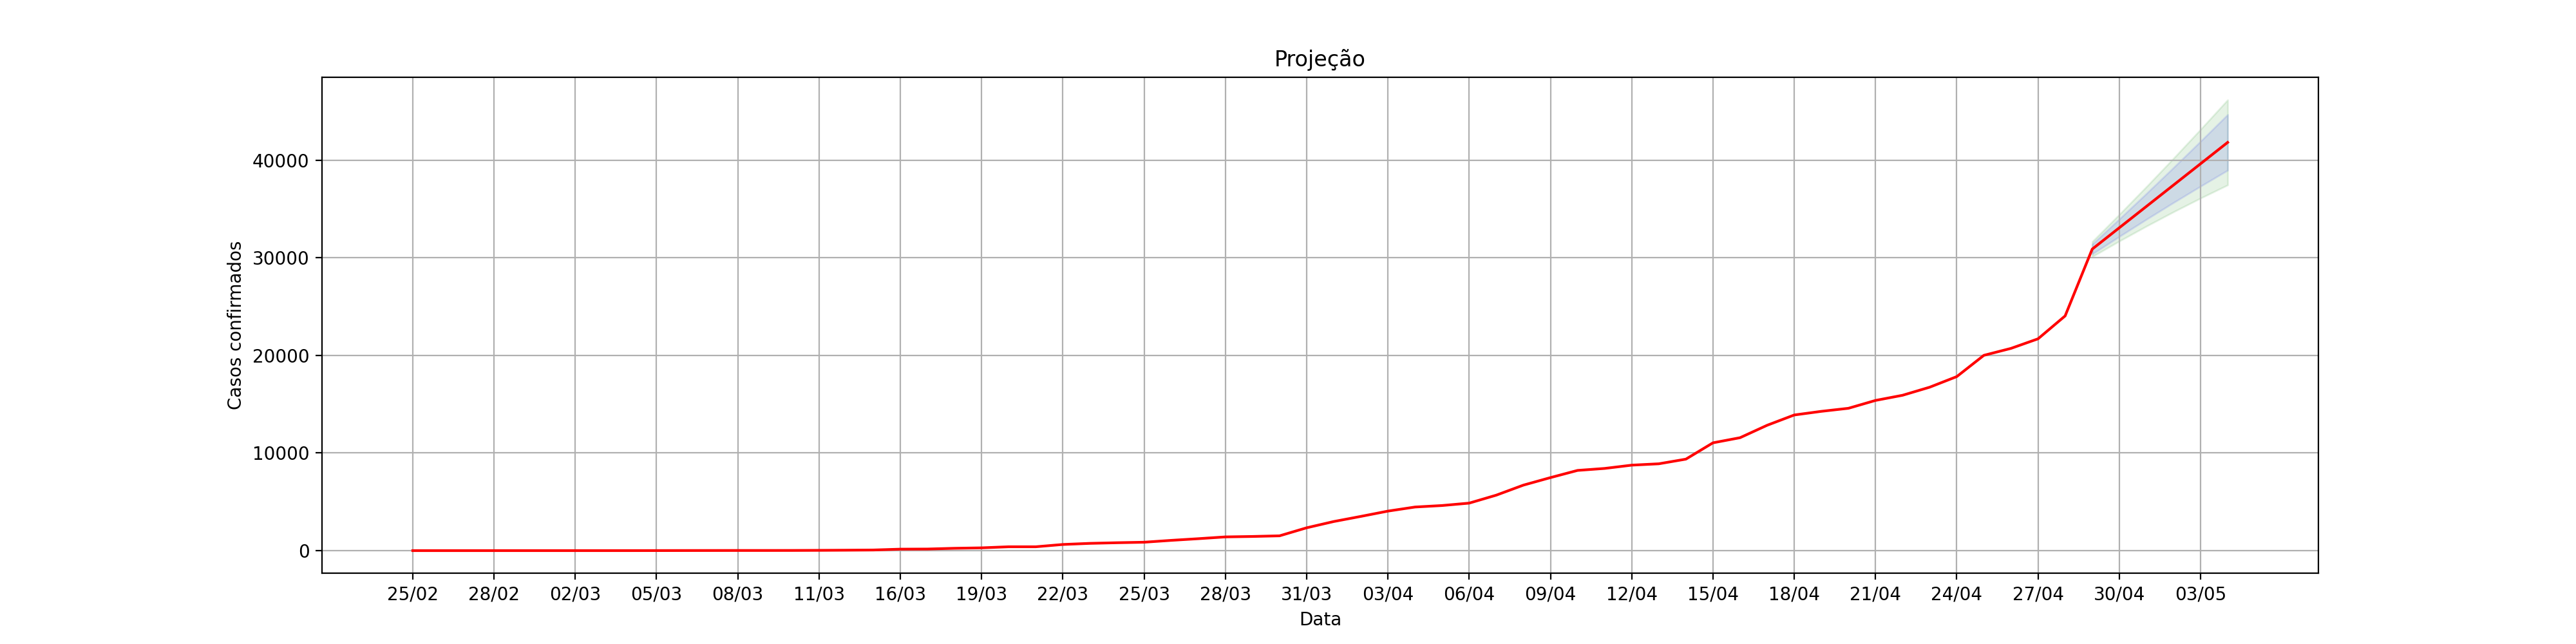

The file beside this chart, header and first rows:
, dt_notificacao, acumulado_confirmados, Lo.80, Hi.80, Lo.95, Hi.95
1, 25/02, 1.0, , , , 
2, 26/02, 1.0, , , , 
3, 27/02, 1.0, , , , 
4, 28/02, 2.0, , , , 
5, 29/02, 2.0, , , , 
6, 01/03, 2.0, , , , 
7, 02/03, 2.0, , , , 
8, 03/03, 2.0, , , , 
9, 04/03, 3.0, , , , 
10, 05/03, 6.0, , , , 
11, 06/03, 10.0, , , , 
12, 07/03, 13.0, , , , 
13, 08/03, 16.0, , , , 
14, 09/03, 16.0, , , , 
15, 10/03, 19.0, , , , 
16, 11/03, 30.0, , , , 
17, 12/03, 46.0, , , , 
18, 14/03, 65.0, , , , 
19, 16/03, 152.0, , , , 
20, 17/03, 164.0, , , , 
21, 18/03, 240.0, , , , 
22, 19/03, 286.0, , , , 
23, 20/03, 396.0, , , , 
24, 21/03, 396.0, , , , 
25, 22/03, 631.0, , , , 
26, 23/03, 745.0, , , , 
27, 24/03, 810.0, , , , 
28, 25/03, 862.0, , , , 
29, 26/03, 1052, , , , 
30, 27/03, 1223, , , , 
31, 28/03, 1406, , , , 
32, 29/03, 1451, , , , 
33, 30/03, 1517, , , , 
34, 31/03, 2339, , , , 
35, 01/04, 2981, , , , 
36, 02/04, 3506, , , , 
37, 03/04, 4048, , , , 
38, 04/04, 4466, , , , 
39, 05/04, 4620, , , , 
40, 06/04, 4866, , , , 
41, 07/04, 5682, , , , 
42, 08/04, 6708, , , , 
43, 09/04, 7480, , , , 
44, 10/04, 8216, , , , 
45, 11/04, 8419, , , , 
46, 12/04, 8755, , , , 
47, 13/04, 8895, , , , 
48, 14/04, 9371, , , , 
49, 15/04, 11043, , , , 
50, 16/04, 11568, , , , 
51, 17/04, 12841, , , , 
52, 18/04, 13894, , , , 
53, 19/04, 14267, , , , 
54, 20/04, 14580, , , , 
55, 21/04, 15385, , , , 
56, 22/04, 15914, , , , 
57, 23/04, 16740, , , , 
58, 24/04, 17826, , , , 
59, 25/04, 20004, , , , 
60, 26/04, 20715, , , , 
... 8 more rows
